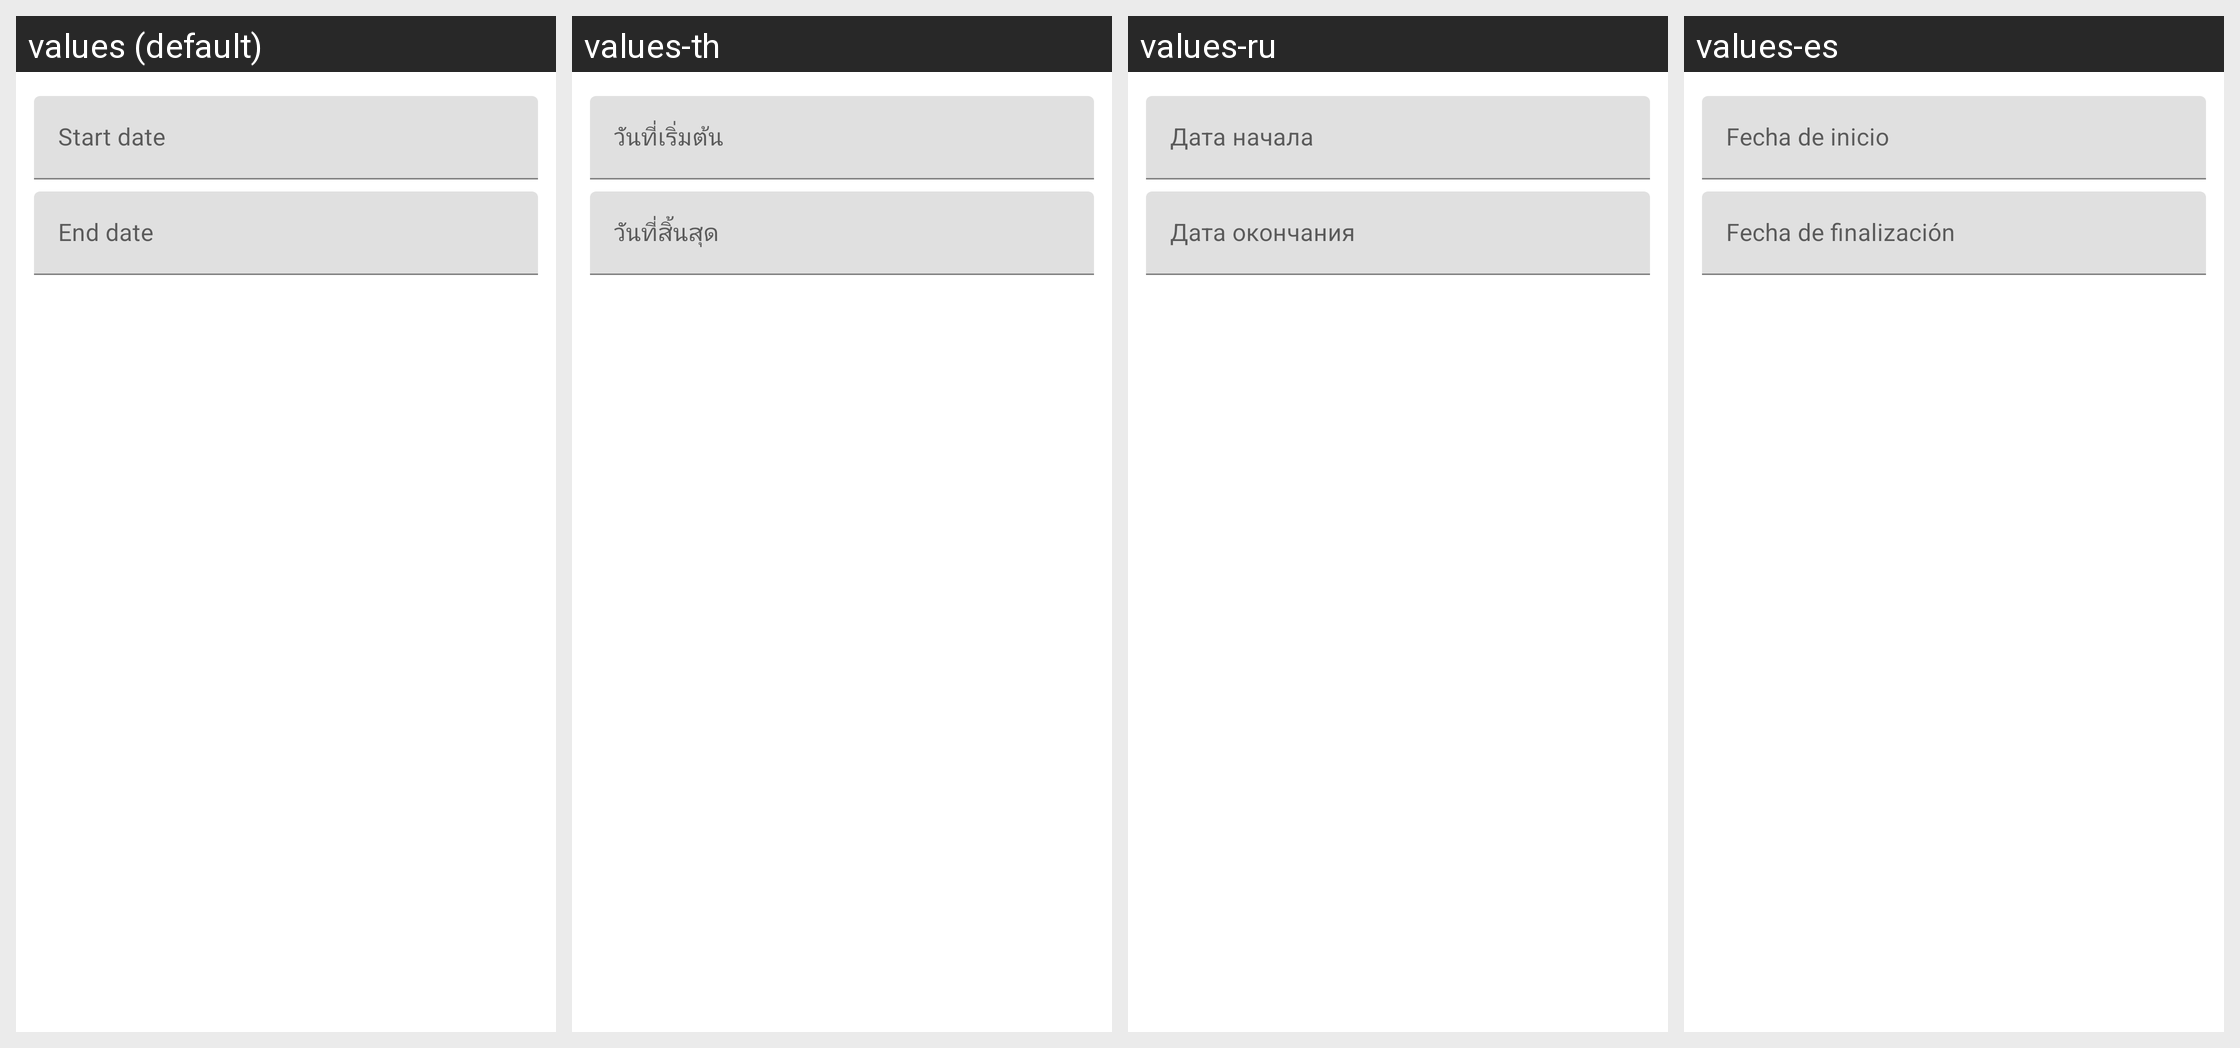

Locale-by-locale string values for the Android screen shown in this grid:
Android screen res/layout/mtrl_picker_text_input_date_range.xml rendered under 4 locales, left to right: values (default), values-th, values-ru, values-es. Device: Nexus 5 (rendered at 1080×1920; each locale shown at half size, 540×960, under a caption strip naming it); theme AppTheme.
Other locales in the repository, not shown: values-am, values-ar, values-az, values-bg, values-bn, values-bs, values-ca, values-cs, values-da, values-de, values-el, values-en-rGB, values-en-rIN, values-es-rUS, values-et, values-eu, values-fa, values-fi, values-fr, values-fr-rCA, values-gl, values-gu, values-hi, values-hr, values-hu, values-in, values-it, values-iw, values-ja, values-ka, values-km, values-kn, values-ko, values-lv, values-mk, values-ml, values-ms, values-my, values-ne, values-nl, values-pl, values-pt, values-pt-rBR, values-pt-rPT, values-ro, values-sr, values-sv, values-ta, values-tl, values-tr, values-uk, values-ur, values-uz, values-vi, values-zh, values-zh-rCN, values-zh-rHK, values-zh-rTW.
Strings drawn on this screen, with the default value and each locale's value (text and hints the layout hard-codes, and strings that could not be matched under every locale, appear in the picture but are not listed):

mtrl_picker_text_input_date_range_start_hint
  values: Start date
  values-th: วันที่เริ่มต้น
  values-ru: Дата начала
  values-es: Fecha de inicio

mtrl_picker_text_input_date_range_end_hint
  values: End date
  values-th: วันที่สิ้นสุด
  values-ru: Дата окончания
  values-es: Fecha de finalización
